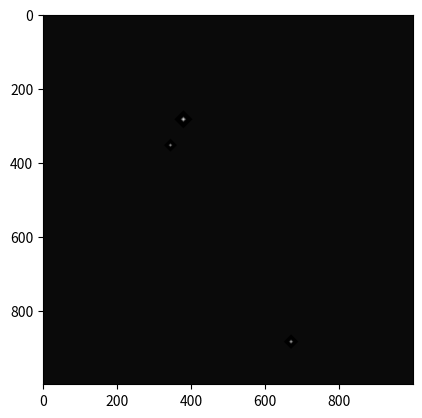

Write Python code to recreate this figure.
import numpy as np
import matplotlib.pyplot as plt


class BaselineGenerativeModel:
    """
    A simple common generative model.
    - The number of galaxies is sampled from a normal distribution N(?, ?)
    - The center of each galaxy is sampled from a uniform distribution over the image pixels
    - The size of each galaxy is sampled from a normal distribution N(?, ?)
    - The shape of the galaxy is always:
                          *
                         ***
                        *****
                         ***
                          *
    - The intensity of the galaxy is proportional to its size. The center pixel is the brightest, and the brightness
      goes down as we move away from the center pixel.
    """
    def __init__(self, mean_num_galaxies=20, std_num_galaxies=10,
                       mean_galaxy_size=50, std_galaxy_size=40,
                       image_width=1000, image_height=1000):
        self.image_width = image_width
        self.image_height = image_height
        self.mean_num_galaxies = mean_num_galaxies
        self.std_num_galaxies = std_num_galaxies
        self.mean_galaxy_size = mean_galaxy_size
        self.std_galaxy_size = std_galaxy_size

    def sample(self):
        self.num_galaxies = self.sample_num_galaxies()
        self.galaxy_centers = self.sample_galaxy_centers()
        self.galaxy_sizes = self.sample_galaxy_sizes()

    def draw(self):
        # need to call sample first
        assert self.num_galaxies is not None

        img = np.ones((self.image_height, self.image_width))
        for center, size in zip(self.galaxy_centers, self.galaxy_sizes):
            self.draw_galaxy(img, center, size)

        plt.imshow(img, cmap='gray')
        plt.show()

        return img


    def sample_num_galaxies(self):
        return int(np.random.normal(self.mean_num_galaxies, self.std_num_galaxies))

    def sample_galaxy_centers(self):
        galaxy_centers_x = np.random.randint(0, self.image_height, size=self.num_galaxies)
        galaxy_centers_y = np.random.randint(0, self.image_width, size=self.num_galaxies)
        return zip(galaxy_centers_x, galaxy_centers_y)

    def sample_galaxy_sizes(self):
        return np.random.normal(self.mean_galaxy_size, self.std_galaxy_size, size=self.num_galaxies).astype(int)

    def draw_galaxy(self, img, center, size):
        # dummy version, the intensity of the center pixel is literally equal to the galaxy size
        intensity = size
        fade = 3
        # draw upper half, including center row
        for x_delta in range(size):
            x = center[0] - x_delta
            if x < 0:
                break

            # center and to the left
            for y_delta in range(size - x_delta):
                y = center[1] - y_delta
                if y < 0 or y >= img.shape[1]:
                    break
                img[x][y] = max(intensity - fade * y_delta - fade * x_delta, 0)

            # to the right
            for y_delta in range(size - x_delta):
                y = center[1] + y_delta
                if y < 0 or y >= img.shape[1]:
                    break

                img[x][y] = max(intensity - fade * y_delta - fade * x_delta, 0)

        # draw lower half
        for x_delta in range(1, size):
            x = center[0] + x_delta
            if x >= img.shape[0]:
                break

            # center and to the left
            for y_delta in range(size - x_delta):
                y = center[1] - y_delta
                if y < 0 or y >= img.shape[1]:
                    break
                img[x][y] = max(intensity - fade * y_delta - fade * x_delta, 0)

            # to the right
            for y_delta in range(size - x_delta):
                y = center[1] + y_delta
                if y < 0 or y >= img.shape[1]:
                    break

                img[x][y] = max(intensity - fade * y_delta - fade * x_delta, 0)


if __name__ == "__main__":
    model = BaselineGenerativeModel(mean_num_galaxies=4, std_num_galaxies=1,
                                    mean_galaxy_size=20, std_galaxy_size=5)

    model.sample()
    model.draw()